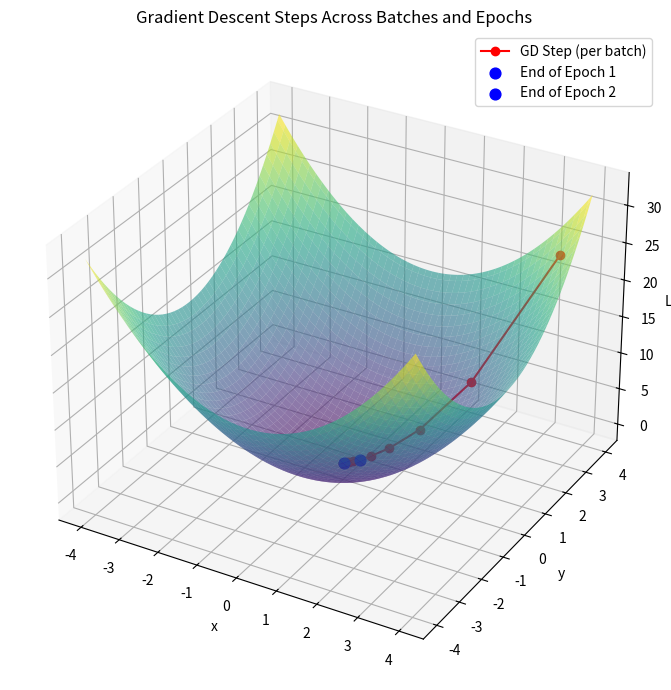

This chart was generated by the following Python code:
import numpy as np
import matplotlib.pyplot as plt
from mpl_toolkits.mplot3d import Axes3D

# Define loss function: z = x^2 + y^2 and its gradient
def grad(x, y):
    return 2 * x, 2 * y

# Create a surface
x_vals = np.linspace(-4, 4, 100)
y_vals = np.linspace(-4, 4, 100)
X, Y = np.meshgrid(x_vals, y_vals)
Z = X**2 + Y**2

# Hyperparameters
lr = 0.2
batches_per_epoch = 5
epochs = 3
total_steps = batches_per_epoch * epochs

# Starting point
x, y = 3.5, 3.5
positions = [(x, y)]

# Simulate gradient descent steps
for _ in range(total_steps):
    dx, dy = grad(x, y)
    x -= lr * dx
    y -= lr * dy
    positions.append((x, y))

# Extract values for plotting
x_path, y_path = zip(*positions)
z_path = [x**2 + y**2 for x, y in positions]

# Plotting the 3D surface and the GD steps
fig = plt.figure(figsize=(10, 7))
ax = fig.add_subplot(111, projection='3d')
ax.plot_surface(X, Y, Z, cmap='viridis', alpha=0.6)
ax.plot(x_path, y_path, z_path, color='red', marker='o', label='GD Step (per batch)')

# Highlight points at the end of each epoch
for i in range(1, epochs):
    idx = i * batches_per_epoch
    ax.scatter(x_path[idx], y_path[idx], z_path[idx], color='blue', s=60, label=f'End of Epoch {i}')

ax.set_title("Gradient Descent Steps Across Batches and Epochs")
ax.set_xlabel("x")
ax.set_ylabel("y")
ax.set_zlabel("Loss")
ax.legend()
plt.tight_layout()
plt.show()
